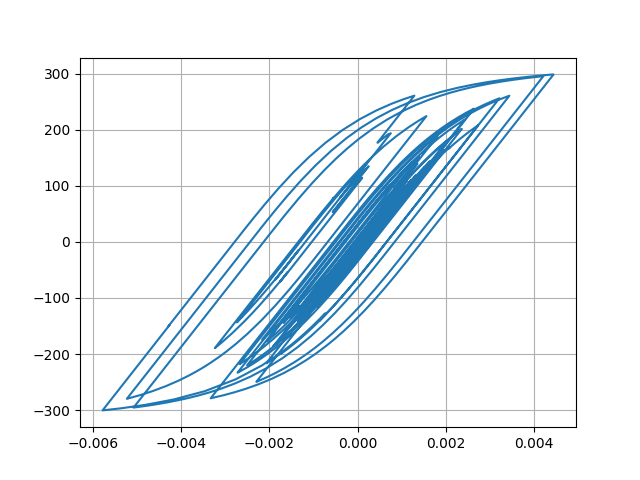

Source data for this figure (header and first rows):
Desplacment, Force
0.0, 0.0
7.098893243632967e-06, 0.7099
2.190269442609026e-05, 2.19
3.3076951958255476e-05, 3.308
3.4155792949093154e-05, 3.415
2.609028059202922e-05, 2.609
1.5492969387494616e-05, 1.549
1.0085913255842355e-05, 1.008
1.3174842798384445e-05, 1.317
2.253678021274615e-05, 2.253
3.262807799890148e-05, 3.263
3.79694030545367e-05, 3.797
3.639910990558283e-05, 3.64
3.093285837806845e-05, 3.093
2.8759243328478715e-05, 2.876
3.552800634445169e-05, 3.552
5.144348829805192e-05, 5.144
7.149223895262067e-05, 7.148
8.873753800659083e-05, 8.871
9.764718331811262e-05, 9.761
9.54570190530857e-05, 9.542
8.488951983617253e-05, 8.485
7.223599670292916e-05, 7.22
6.327363529412525e-05, 6.324
5.9309905102309294e-05, 5.927
5.820778562843215e-05, 5.817
5.8245678072856994e-05, 5.821
5.7573678604395176e-05, 5.754
5.574514611528773e-05, 5.571
5.2618697590651494e-05, 5.258
4.734135109913485e-05, 4.731
4.0165151162866234e-05, 4.013
3.3287831182122067e-05, 3.325
2.804197085550024e-05, 2.801
2.2567360546197338e-05, 2.253
1.335037375298174e-05, 1.331
-4.083293887613668e-06, -0.4119
-3.045851205356262e-05, -3.049
-6.144871215237936e-05, -6.148
-9.027266748032976e-05, -9.028
-0.0001104, -11.04
-0.0001202, -12.02
-0.0001233, -12.33
-0.000125, -12.49
-0.0001253, -12.53
-0.0001237, -12.37
-0.000121, -12.1
-0.0001207, -12.07
-0.0001318, -13.17
-0.0001575, -15.73
-0.0001924, -19.22
-0.0002257, -22.53
-0.0002468, -24.62
-0.0002536, -25.3
-0.0002552, -25.46
-0.0002621, -26.15
-0.0002775, -27.67
-0.000296, -29.51
-0.0003076, -30.66
-0.0003027, -30.17
... 2,941 more rows
